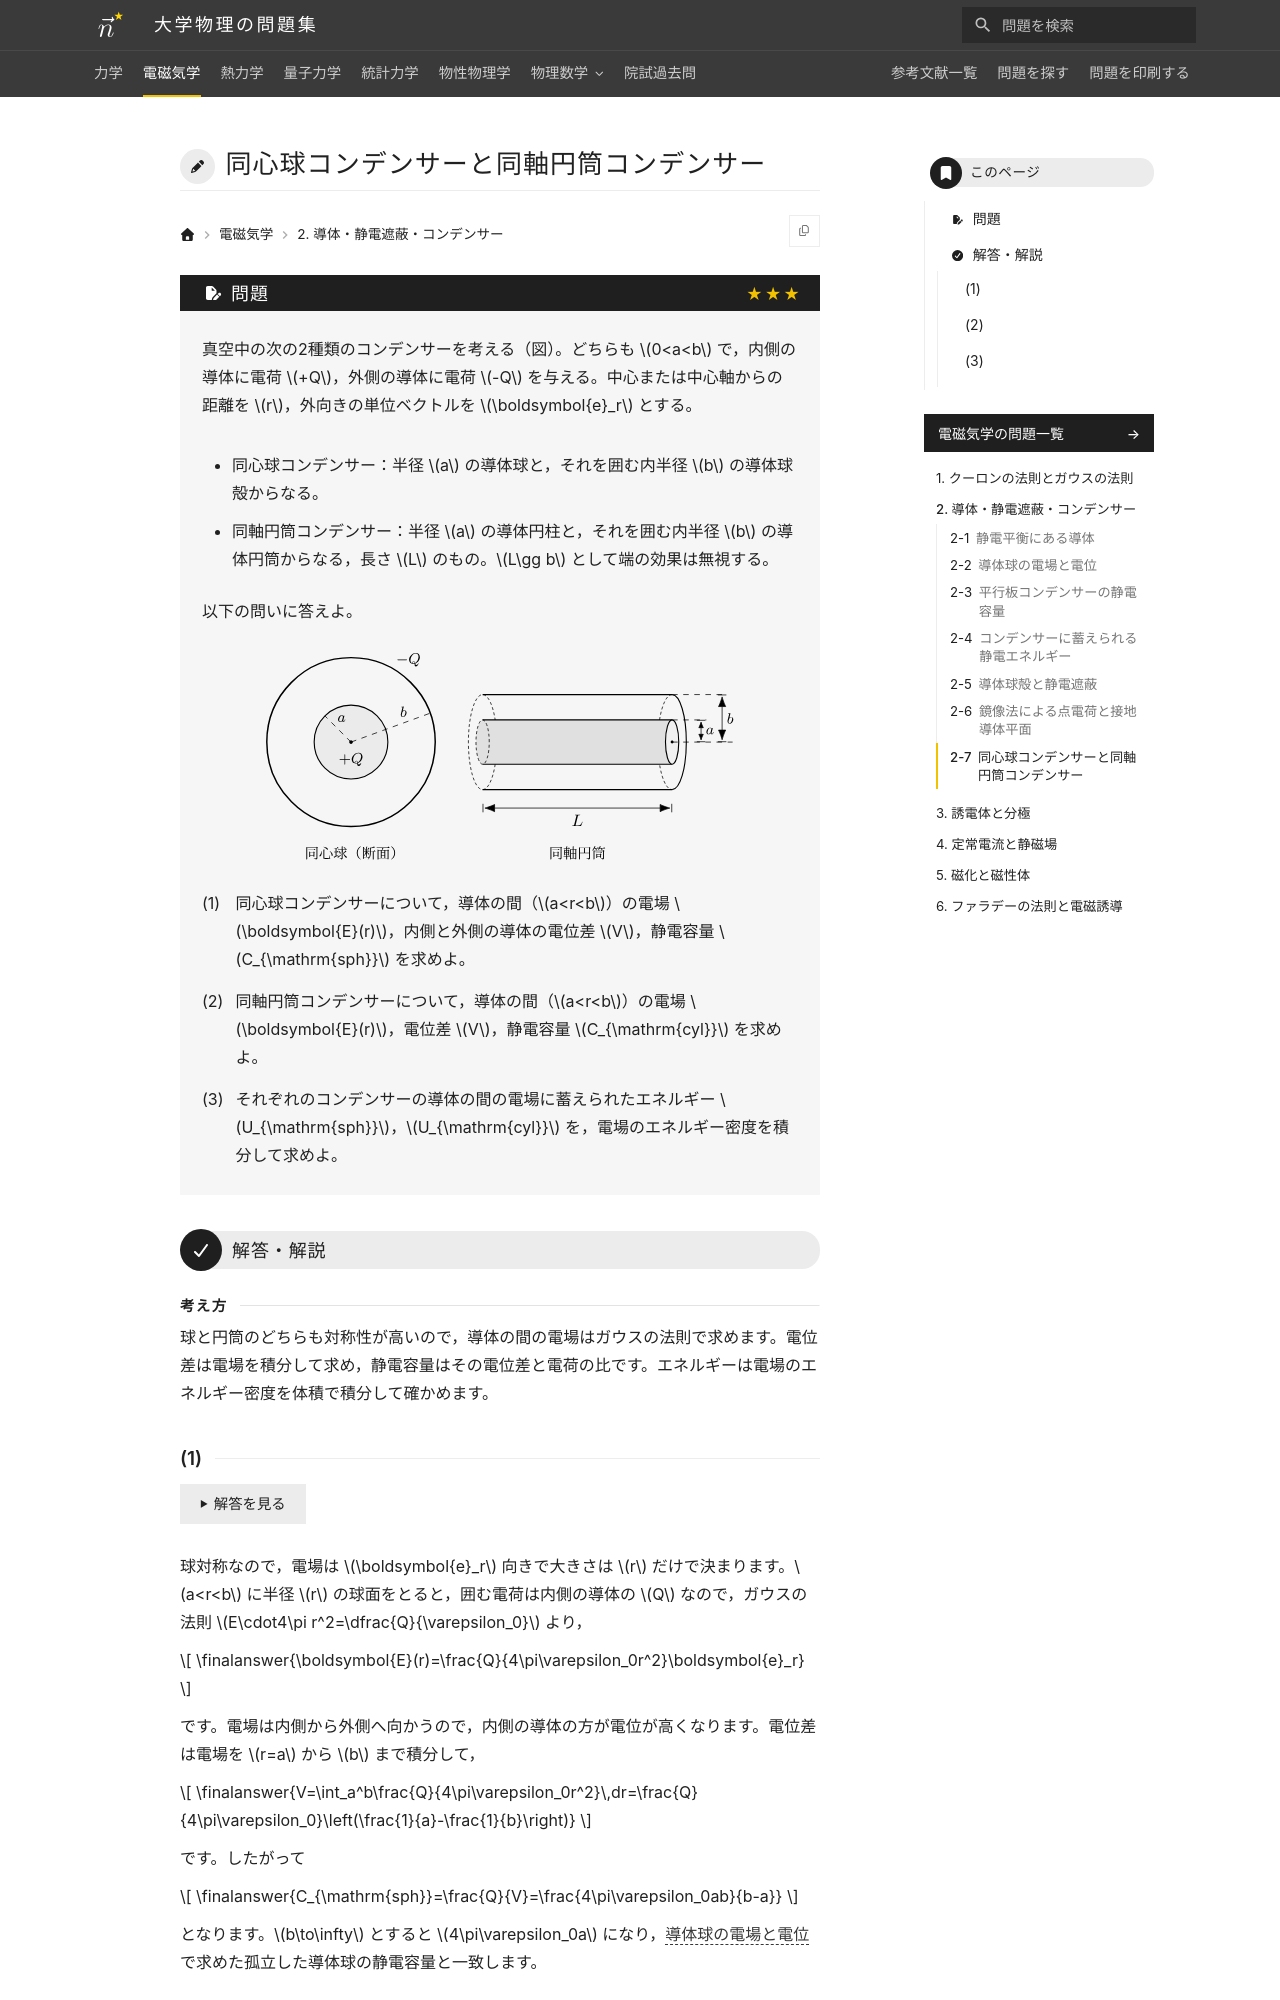

repository: Nanana-2/physics-site · page: 02electromagnetism/02/02_070/index.html · generator: mkdocs

---
tags:
  - 発展
---

# 同心球コンデンサーと同軸円筒コンデンサー

## 問題
真空中の次の2種類のコンデンサーを考える（図）。どちらも $0<a<b$ で，内側の導体に電荷 $+Q$，外側の導体に電荷 $-Q$ を与える。中心または中心軸からの距離を $r$，外向きの単位ベクトルを $\boldsymbol{e}_r$ とする。

- 同心球コンデンサー：半径 $a$ の導体球と，それを囲む内半径 $b$ の導体球殻からなる。

- 同軸円筒コンデンサー：半径 $a$ の導体円柱と，それを囲む内半径 $b$ の導体円筒からなる，長さ $L$ のもの。$L\gg b$ として端の効果は無視する。

以下の問いに答えよ。

<figure class="problem-figure" markdown>
![問題の図](../../assets/figures/electromagnetism/02_070-p-light.svg#only-light)
![問題の図](../../assets/figures/electromagnetism/02_070-p-dark.svg#only-dark)
</figure>

(1) 同心球コンデンサーについて，導体の間（$a<r<b$）の電場 $\boldsymbol{E}(r)$，内側と外側の導体の電位差 $V$，静電容量 $C_{\mathrm{sph}}$ を求めよ。

(2) 同軸円筒コンデンサーについて，導体の間（$a<r<b$）の電場 $\boldsymbol{E}(r)$，電位差 $V$，静電容量 $C_{\mathrm{cyl}}$ を求めよ。

(3) それぞれのコンデンサーの導体の間の電場に蓄えられたエネルギー $U_{\mathrm{sph}}$，$U_{\mathrm{cyl}}$ を，電場のエネルギー密度を積分して求めよ。

---

## 解答・解説

<div class="approach" markdown>
球と円筒のどちらも対称性が高いので，導体の間の電場はガウスの法則で求めます。電位差は電場を積分して求め，静電容量はその電位差と電荷の比です。エネルギーは電場のエネルギー密度を体積で積分して確かめます。
</div>
